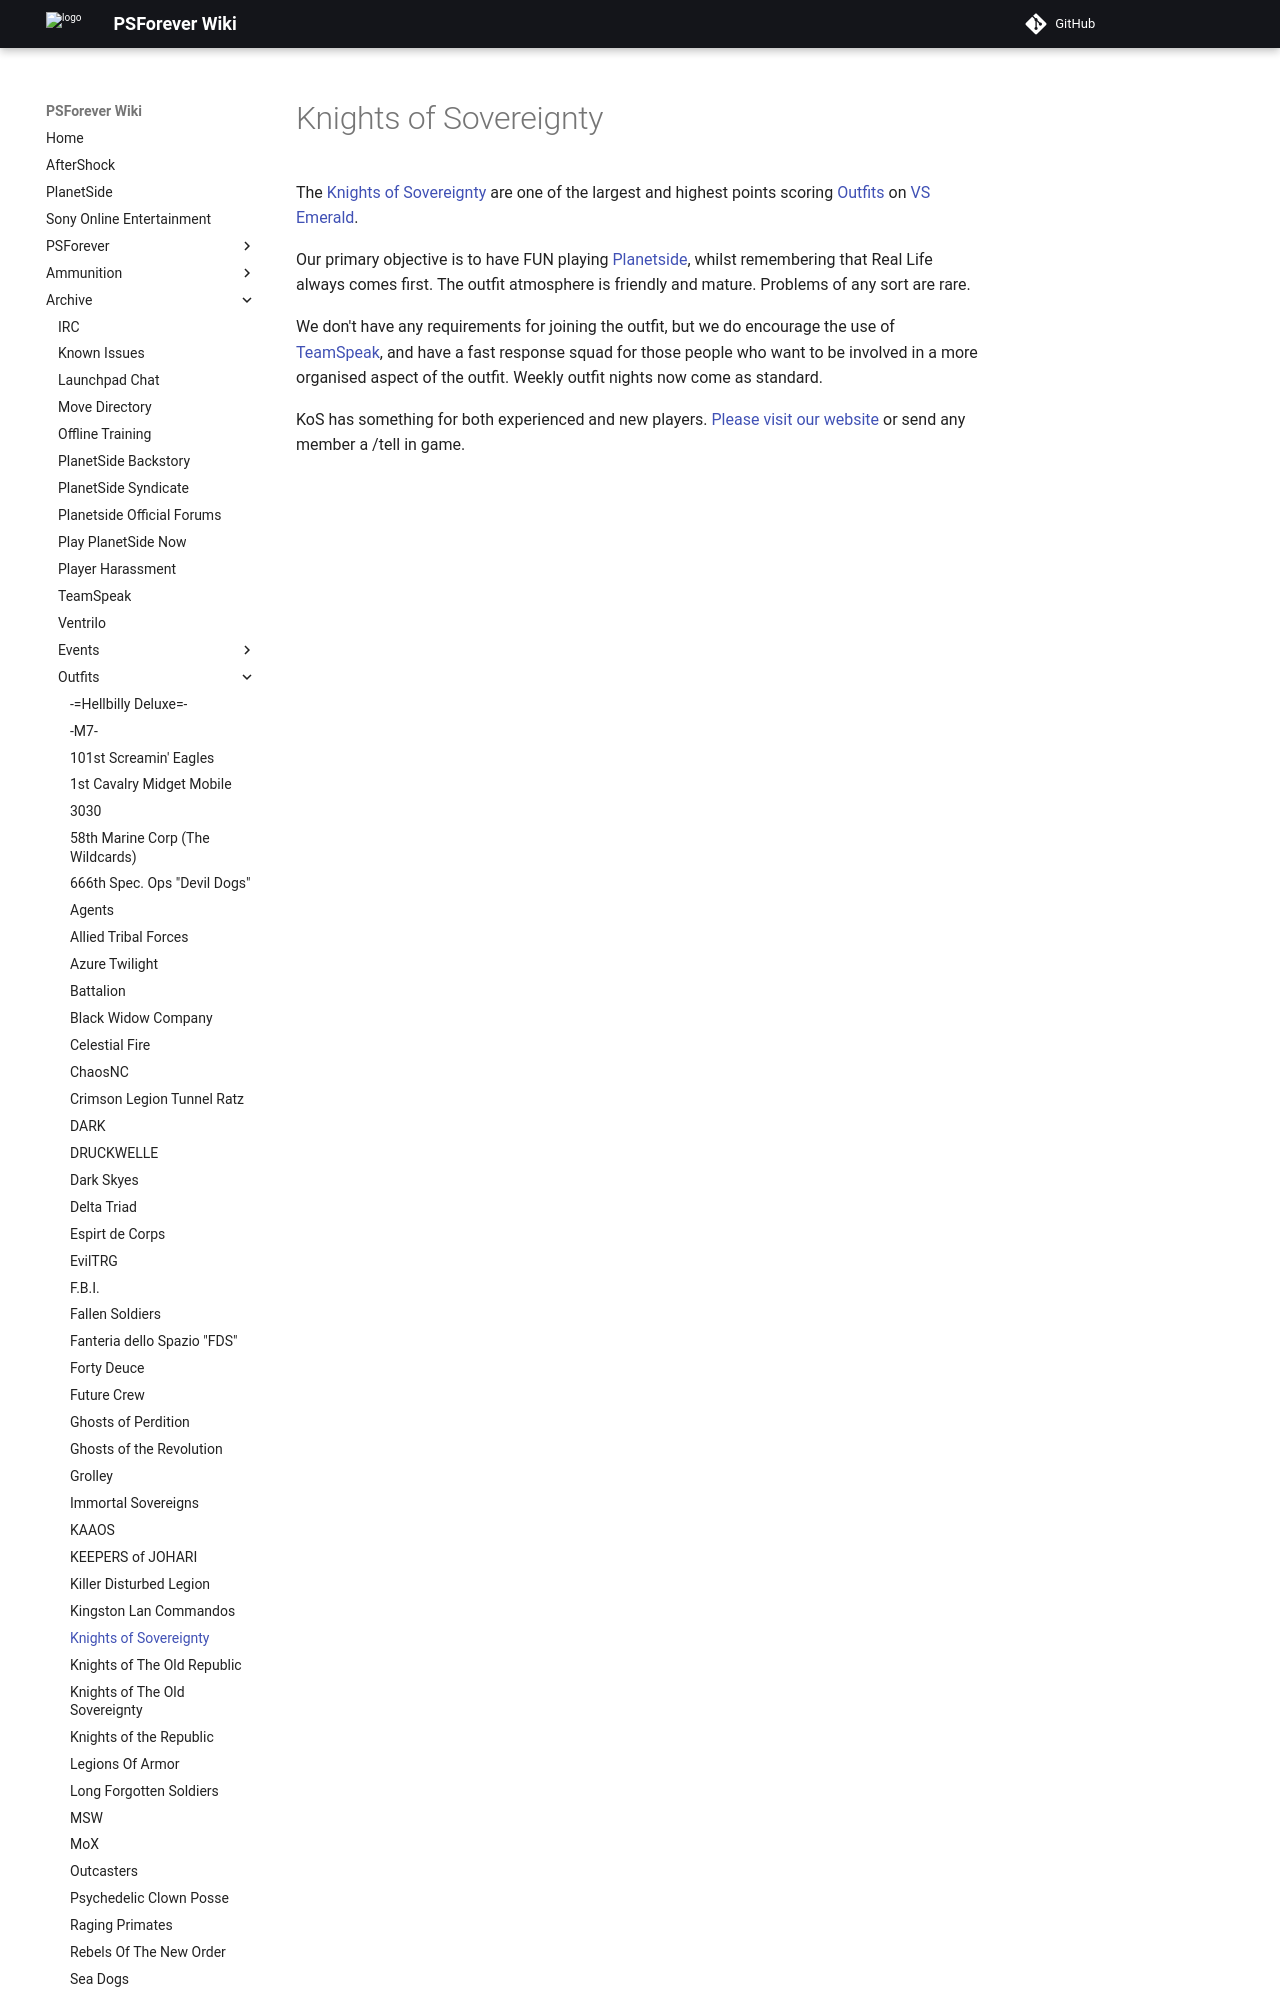

repository: psforever/wiki · page: archive/outfits/Knights_of_Sovereignty/index.html · generator: mkdocs

# Knights of Sovereignty

The [Knights of Sovereignty](http://www.knightsofsovereignty.org) are one of the
largest and highest points scoring [Outfits](../../terminology/Outfit.md) on
[VS](../../factions/Vanu_Sovereignty.md) [Emerald](../servers/Emerald.md).

Our primary objective is to have FUN playing [Planetside](../../PlanetSide.md),
whilst remembering that Real Life always comes first. The outfit atmosphere is
friendly and mature. Problems of any sort are rare.
